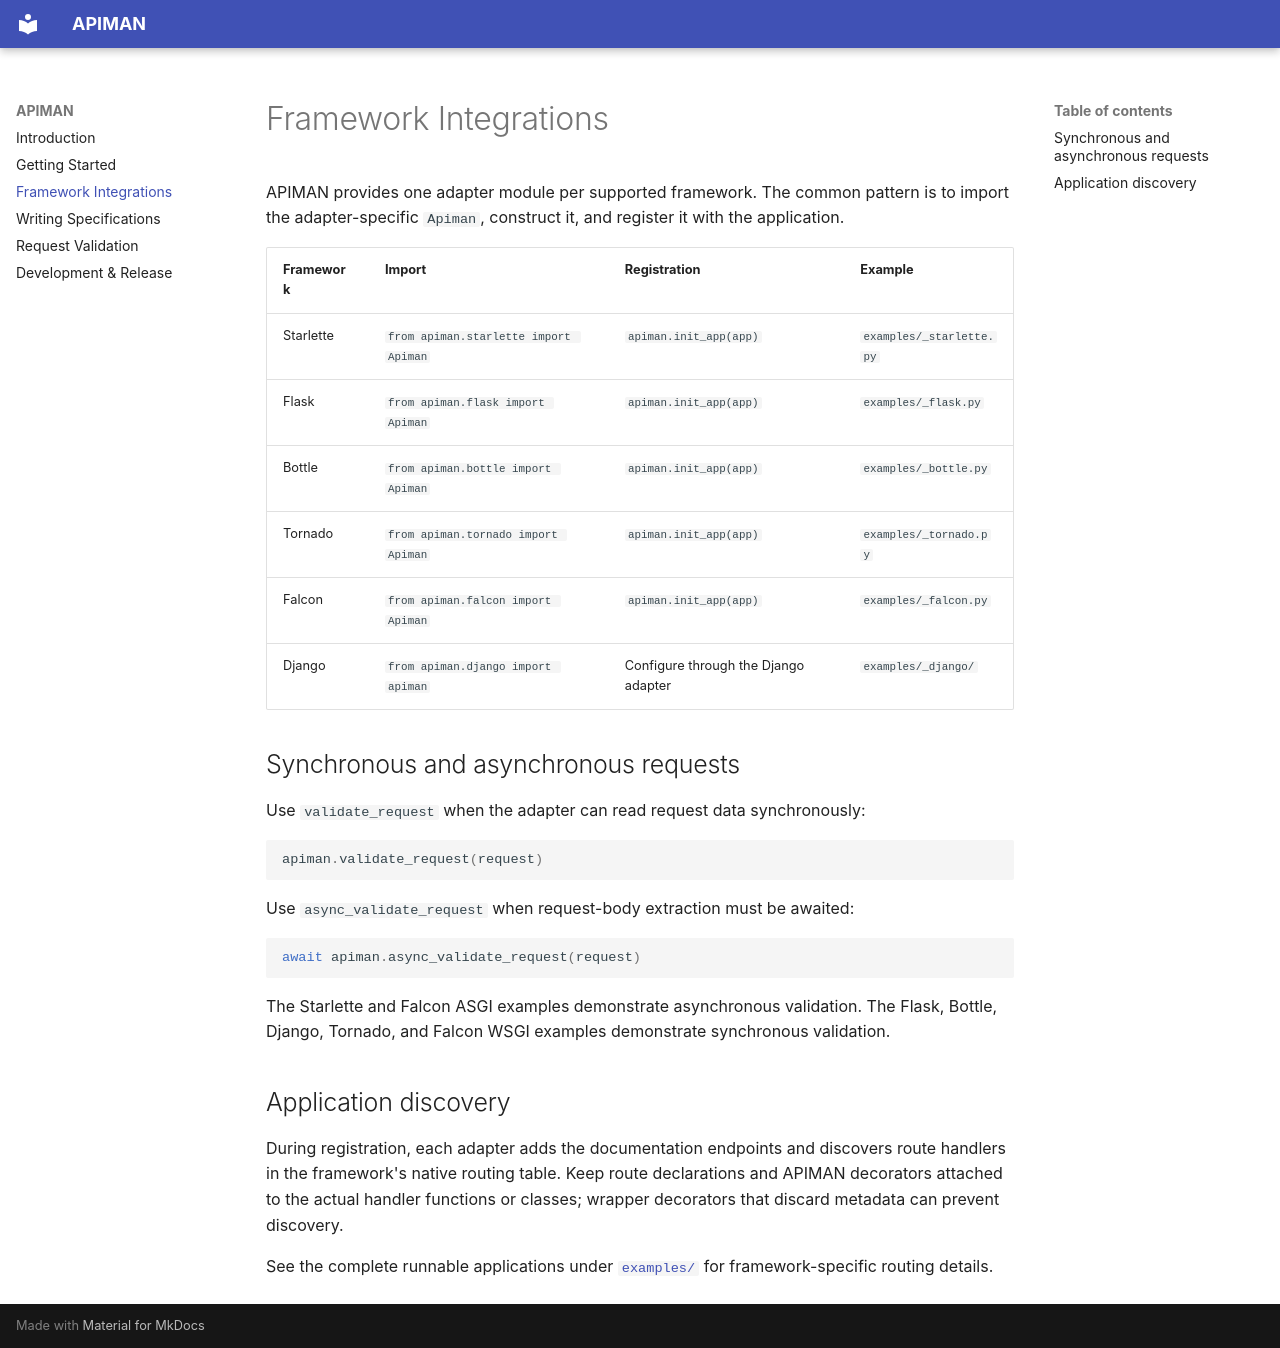

repository: strongbugman/apiman · page: frameworks/index.html · generator: mkdocs

# Framework Integrations

APIMAN provides one adapter module per supported framework. The common pattern is to import the adapter-specific `Apiman`, construct it, and register it with the application.

| Framework | Import | Registration | Example |
|---|---|---|---|
| Starlette | `from apiman.starlette import Apiman` | `apiman.init_app(app)` | `examples/_starlette.py` |
| Flask | `from apiman.flask import Apiman` | `apiman.init_app(app)` | `examples/_flask.py` |
| Bottle | `from apiman.bottle import Apiman` | `apiman.init_app(app)` | `examples/_bottle.py` |
| Tornado | `from apiman.tornado import Apiman` | `apiman.init_app(app)` | `examples/_tornado.py` |
| Falcon | `from apiman.falcon import Apiman` | `apiman.init_app(app)` | `examples/_falcon.py` |
| Django | `from apiman.django import apiman` | Configure through the Django adapter | `examples/_django/` |

## Synchronous and asynchronous requests

Use `validate_request` when the adapter can read request data synchronously:

```python
apiman.validate_request(request)
```

Use `async_validate_request` when request-body extraction must be awaited:

```python
await apiman.async_validate_request(request)
```

The Starlette and Falcon ASGI examples demonstrate asynchronous validation. The Flask, Bottle, Django, Tornado, and Falcon WSGI examples demonstrate synchronous validation.

## Application discovery

During registration, each adapter adds the documentation endpoints and discovers route handlers in the framework's native routing table. Keep route declarations and APIMAN decorators attached to the actual handler functions or classes; wrapper decorators that discard metadata can prevent discovery.

See the complete runnable applications under [`examples/`](https://github.com/strongbugman/apiman/tree/master/examples) for framework-specific routing details.
